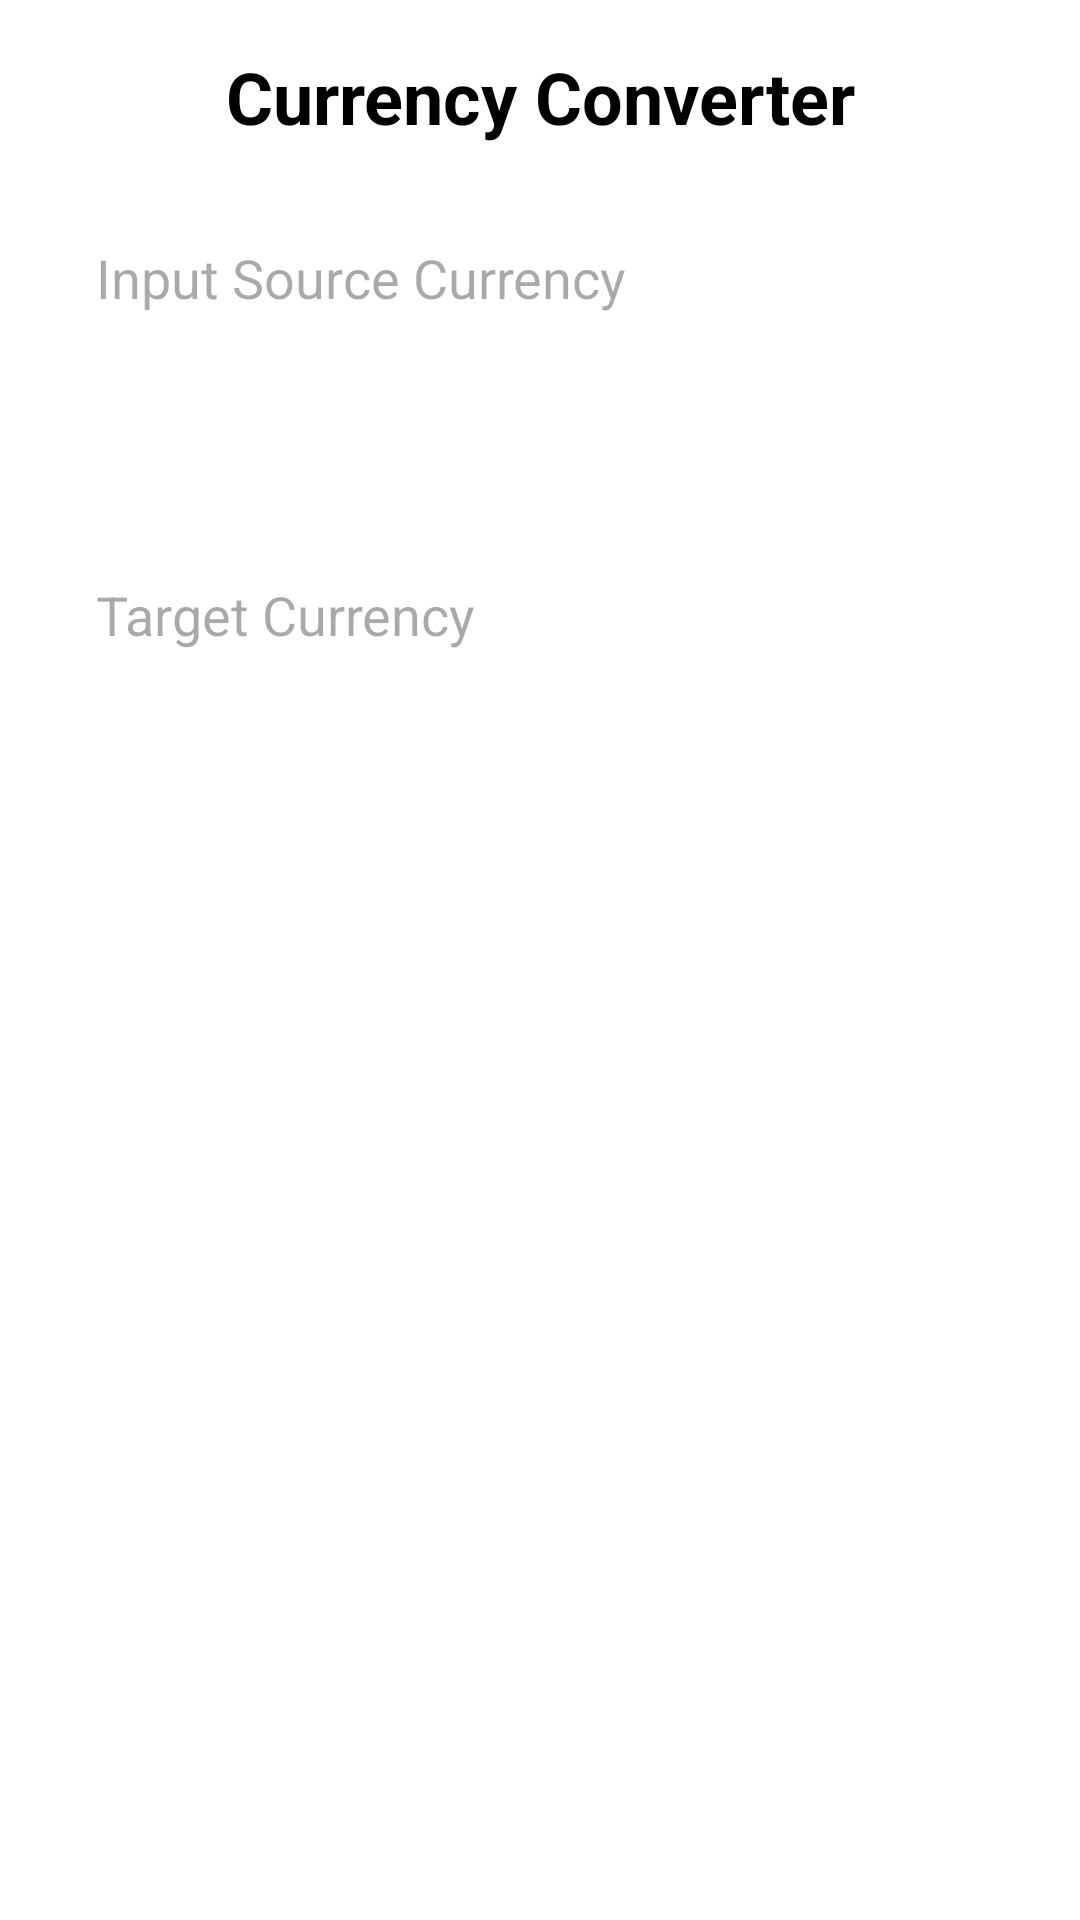

Reconstruct the res/layout file that produces this screen, plus the resources it refers to.
<!-- AndroidManifest.xml: application theme Theme.mobile_assignment -->
<!-- res/layout/activity_currency.xml -->
<androidx.constraintlayout.widget.ConstraintLayout
    xmlns:android="http://schemas.android.com/apk/res/android"
    xmlns:app="http://schemas.android.com/apk/res-auto"
    android:layout_width="match_parent"
    android:layout_height="match_parent"
    android:background="@color/white"
    android:padding="16dp">

    <TextView
        android:id="@+id/title"
        android:layout_width="wrap_content"
        android:layout_height="wrap_content"
        android:text="Currency Converter"
        android:textSize="24sp"
        android:textStyle="bold"
        android:textColor="@color/black"
        app:layout_constraintBottom_toTopOf="@+id/sourceAmount"
        app:layout_constraintEnd_toEndOf="parent"
        app:layout_constraintStart_toStartOf="parent"
        app:layout_constraintTop_toTopOf="parent"/>

    <EditText
        android:id="@+id/sourceAmount"
        android:layout_width="0dp"
        android:layout_height="wrap_content"
        android:inputType="numberDecimal"
        android:hint="Input Source Currency"
        android:padding="16dp"
        android:background="@drawable/edit_text_background"
        app:layout_constraintTop_toBottomOf="@+id/title"
        app:layout_constraintEnd_toEndOf="parent"
        app:layout_constraintStart_toStartOf="parent"
        app:layout_constraintHorizontal_bias="0.5"
        android:layout_marginTop="16dp"/>

    <Spinner
        android:id="@+id/sourceCurrency"
        android:layout_width="0dp"
        android:layout_height="wrap_content"
        android:layout_marginTop="8dp"
        app:layout_constraintTop_toBottomOf="@+id/sourceAmount"
        app:layout_constraintEnd_toEndOf="parent"
        app:layout_constraintStart_toStartOf="parent"
        android:padding="16dp"
        android:background="@drawable/spinner_background"/>

    <EditText
        android:id="@+id/targetAmount"
        android:layout_width="0dp"
        android:layout_height="wrap_content"
        android:inputType="numberDecimal"
        android:hint="Target Currency"
        android:padding="16dp"
        android:background="@drawable/edit_text_background"
        android:enabled="false"
        app:layout_constraintTop_toBottomOf="@+id/sourceCurrency"
        app:layout_constraintEnd_toEndOf="parent"
        app:layout_constraintStart_toStartOf="parent"
        app:layout_constraintHorizontal_bias="0.5"
        android:layout_marginTop="16dp"/>

    <Spinner
        android:id="@+id/targetCurrency"
        android:layout_width="0dp"
        android:layout_height="wrap_content"
        android:layout_marginTop="8dp"
        app:layout_constraintTop_toBottomOf="@+id/targetAmount"
        app:layout_constraintEnd_toEndOf="parent"
        app:layout_constraintStart_toStartOf="parent"
        android:padding="16dp"
        android:background="@drawable/spinner_background"/>

</androidx.constraintlayout.widget.ConstraintLayout>
<!-- resources referenced by this layout -->
<resources>
  <style name="Theme.mobile_assignment" parent="Base.Theme.mobile_assignment" />
  <style name="Base.Theme.mobile_assignment" parent="Theme.Material3.DayNight.NoActionBar">
          
          
      </style>
  <!-- not gathered from this repository: default colours our renderer supplied (Android Studio template values) -->
  <color name="black">#FF000000</color>
  <color name="white">#FFFFFFFF</color>
</resources>
